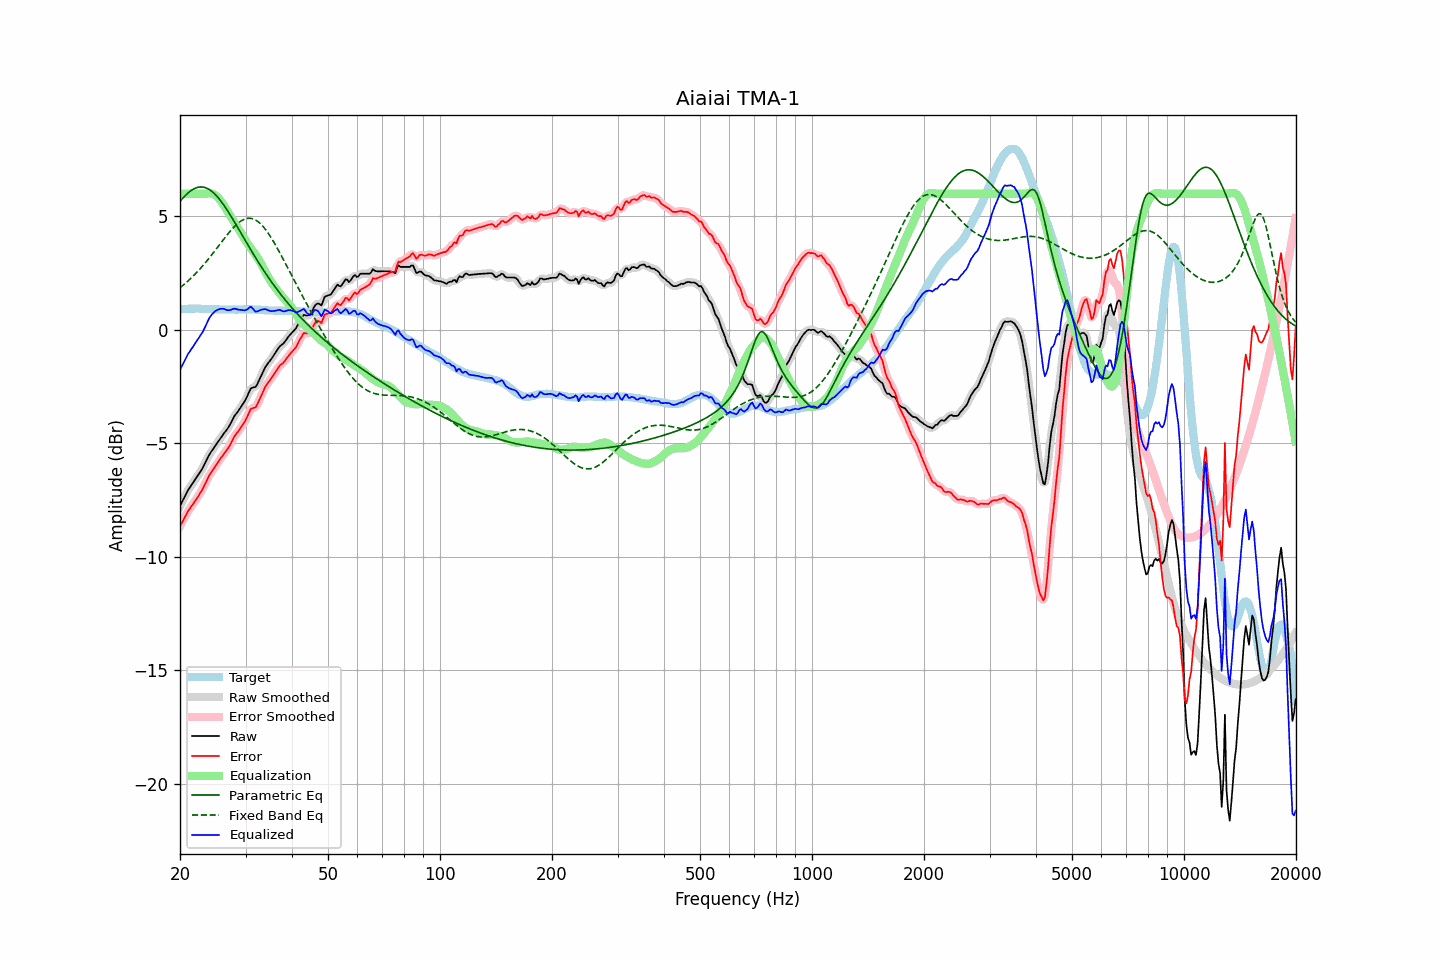

The file beside this chart, header and first rows:
frequency, raw, error, smoothed, error_smoothed, equalization, parametric_eq, fixed_band_eq, equalized_raw, equalized_smoothed, target
20.00, -7.76, -8.66, -7.77, -8.67, 6.00, 5.67, 1.86, -1.76, -1.77, 0.90
20.20, -7.62, -8.53, -7.62, -8.53, 6.00, 5.75, 1.92, -1.62, -1.62, 0.91
20.40, -7.48, -8.40, -7.48, -8.39, 6.00, 5.83, 1.97, -1.48, -1.48, 0.92
20.61, -7.34, -8.26, -7.34, -8.26, 6.00, 5.90, 2.03, -1.34, -1.34, 0.92
20.81, -7.20, -8.13, -7.20, -8.13, 6.00, 5.97, 2.09, -1.20, -1.20, 0.93
21.02, -7.06, -7.99, -7.07, -8.00, 6.00, 6.04, 2.16, -1.06, -1.07, 0.93
21.23, -6.96, -7.90, -6.96, -7.89, 6.00, 6.10, 2.22, -0.96, -0.96, 0.94
21.44, -6.85, -7.79, -6.85, -7.79, 6.00, 6.15, 2.29, -0.85, -0.85, 0.94
21.66, -6.75, -7.69, -6.75, -7.69, 6.00, 6.19, 2.36, -0.75, -0.75, 0.94
21.87, -6.64, -7.58, -6.64, -7.58, 6.00, 6.23, 2.43, -0.64, -0.64, 0.94
22.09, -6.53, -7.48, -6.54, -7.48, 6.00, 6.26, 2.50, -0.53, -0.54, 0.95
22.31, -6.43, -7.38, -6.43, -7.37, 6.00, 6.28, 2.58, -0.43, -0.43, 0.95
22.54, -6.32, -7.26, -6.32, -7.26, 6.00, 6.30, 2.65, -0.32, -0.32, 0.94
22.76, -6.21, -7.14, -6.21, -7.15, 6.00, 6.30, 2.73, -0.21, -0.21, 0.93
22.99, -6.10, -7.03, -6.09, -7.02, 6.00, 6.30, 2.81, -0.10, -0.09, 0.93
23.22, -5.96, -6.89, -5.96, -6.88, 6.00, 6.29, 2.90, 0.04, 0.04, 0.93
23.45, -5.82, -6.74, -5.82, -6.74, 6.01, 6.26, 2.98, 0.19, 0.19, 0.92
23.69, -5.67, -6.59, -5.67, -6.59, 6.02, 6.23, 3.07, 0.34, 0.34, 0.91
23.92, -5.53, -6.44, -5.54, -6.45, 6.02, 6.20, 3.15, 0.49, 0.48, 0.91
24.16, -5.41, -6.32, -5.42, -6.33, 6.02, 6.15, 3.24, 0.61, 0.60, 0.91
24.40, -5.31, -6.22, -5.31, -6.22, 6.00, 6.10, 3.33, 0.69, 0.70, 0.91
24.65, -5.21, -6.13, -5.21, -6.12, 5.97, 6.03, 3.42, 0.76, 0.77, 0.91
24.89, -5.10, -6.01, -5.10, -6.02, 5.93, 5.97, 3.52, 0.83, 0.83, 0.91
25.14, -5.00, -5.91, -5.00, -5.91, 5.87, 5.89, 3.61, 0.87, 0.87, 0.91
25.39, -4.90, -5.80, -4.90, -5.80, 5.80, 5.81, 3.70, 0.90, 0.91, 0.90
25.65, -4.79, -5.69, -4.79, -5.70, 5.72, 5.72, 3.80, 0.93, 0.93, 0.90
25.91, -4.69, -5.59, -4.69, -5.59, 5.63, 5.63, 3.89, 0.93, 0.93, 0.90
26.16, -4.59, -5.49, -4.60, -5.49, 5.52, 5.53, 3.98, 0.93, 0.93, 0.90
26.43, -4.50, -5.40, -4.50, -5.40, 5.41, 5.42, 4.07, 0.91, 0.90, 0.90
26.69, -4.41, -5.31, -4.41, -5.31, 5.29, 5.32, 4.16, 0.88, 0.88, 0.90
26.96, -4.31, -5.21, -4.31, -5.21, 5.18, 5.21, 4.25, 0.86, 0.87, 0.90
27.23, -4.19, -5.09, -4.19, -5.08, 5.06, 5.10, 4.33, 0.87, 0.88, 0.90
27.50, -4.05, -4.95, -4.05, -4.95, 4.95, 4.98, 4.42, 0.90, 0.90, 0.90
27.77, -3.91, -4.81, -3.91, -4.81, 4.83, 4.86, 4.49, 0.92, 0.92, 0.90
28.05, -3.78, -4.68, -3.79, -4.69, 4.72, 4.74, 4.57, 0.94, 0.93, 0.90
28.33, -3.69, -4.59, -3.69, -4.58, 4.61, 4.62, 4.63, 0.92, 0.92, 0.89
28.62, -3.60, -4.50, -3.60, -4.49, 4.50, 4.50, 4.70, 0.90, 0.90, 0.89
28.90, -3.50, -4.40, -3.50, -4.40, 4.39, 4.38, 4.75, 0.89, 0.89, 0.90
29.19, -3.39, -4.29, -3.39, -4.30, 4.28, 4.26, 4.80, 0.88, 0.88, 0.90
29.48, -3.28, -4.18, -3.29, -4.19, 4.16, 4.14, 4.84, 0.88, 0.87, 0.90
29.78, -3.17, -4.08, -3.17, -4.08, 4.03, 4.01, 4.88, 0.86, 0.87, 0.91
30.08, -3.04, -3.95, -3.04, -3.95, 3.92, 3.89, 4.90, 0.87, 0.88, 0.91
30.38, -2.89, -3.80, -2.88, -3.79, 3.81, 3.77, 4.91, 0.91, 0.93, 0.91
30.68, -2.73, -3.64, -2.73, -3.64, 3.70, 3.65, 4.92, 0.97, 0.97, 0.91
30.99, -2.58, -3.49, -2.62, -3.52, 3.61, 3.53, 4.92, 1.02, 0.99, 0.91
31.30, -2.55, -3.46, -2.56, -3.46, 3.51, 3.42, 4.90, 0.96, 0.95, 0.90
31.61, -2.53, -3.43, -2.53, -3.43, 3.42, 3.30, 4.88, 0.88, 0.89, 0.90
31.93, -2.51, -3.41, -2.49, -3.38, 3.32, 3.18, 4.84, 0.80, 0.83, 0.90
32.24, -2.40, -3.29, -2.39, -3.29, 3.21, 3.07, 4.80, 0.81, 0.82, 0.89
32.57, -2.25, -3.14, -2.26, -3.15, 3.10, 2.95, 4.75, 0.85, 0.84, 0.89
32.89, -2.10, -2.99, -2.10, -2.99, 2.98, 2.84, 4.68, 0.88, 0.87, 0.89
33.22, -1.95, -2.83, -1.95, -2.83, 2.85, 2.73, 4.61, 0.90, 0.90, 0.88
33.55, -1.80, -2.67, -1.80, -2.67, 2.71, 2.63, 4.53, 0.91, 0.91, 0.87
33.89, -1.65, -2.51, -1.66, -2.53, 2.57, 2.52, 4.45, 0.92, 0.91, 0.86
34.23, -1.54, -2.40, -1.55, -2.41, 2.44, 2.41, 4.35, 0.89, 0.89, 0.86
34.57, -1.45, -2.31, -1.45, -2.31, 2.31, 2.31, 4.25, 0.86, 0.86, 0.86
34.92, -1.36, -2.22, -1.36, -2.21, 2.20, 2.21, 4.14, 0.84, 0.84, 0.86
35.27, -1.26, -2.12, -1.26, -2.12, 2.09, 2.11, 4.03, 0.83, 0.83, 0.86
35.62, -1.15, -2.01, -1.16, -2.01, 1.99, 2.01, 3.91, 0.84, 0.83, 0.85
35.97, -1.05, -1.90, -1.05, -1.90, 1.89, 1.91, 3.79, 0.84, 0.84, 0.85
... 635 more rows
